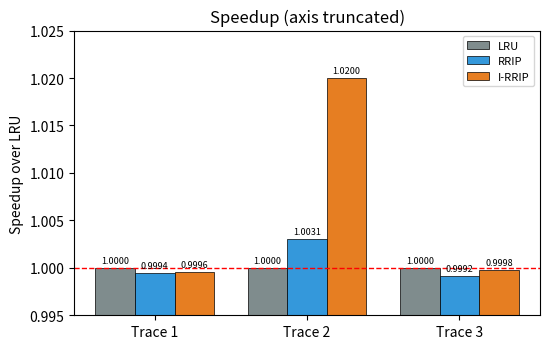
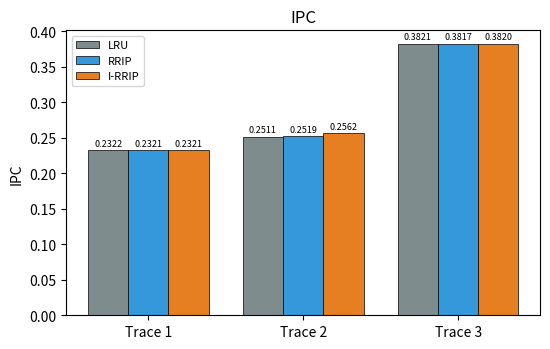
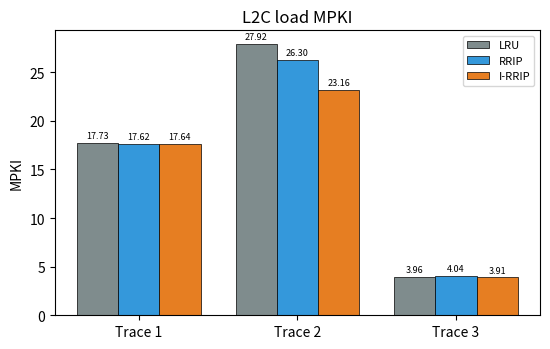
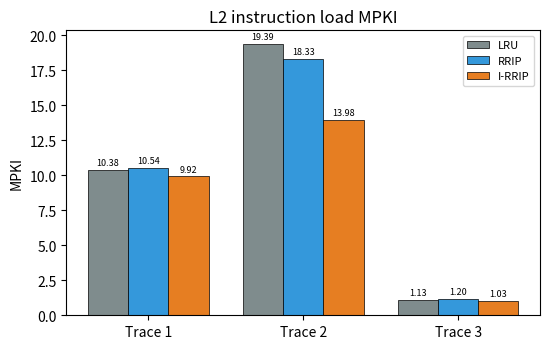
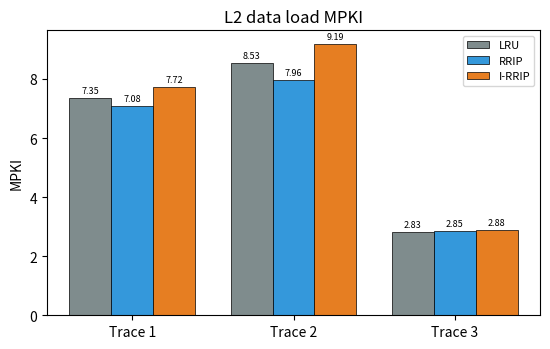

Write Python code to recreate these figures, in order.
import os
import numpy as np
import matplotlib
matplotlib.use("Agg")
import matplotlib.pyplot as plt

OUT = "results"
os.makedirs(OUT, exist_ok=True)

traces   = ["Trace 1", "Trace 2", "Trace 3"]
policies = ["LRU", "RRIP", "I-RRIP"]
colors   = {"LRU": "#7f8c8d", "RRIP": "#3498db", "I-RRIP": "#e67e22"}

# Values copied from the six final logs (one entry per trace)
ipc = {"LRU":    [0.232204, 0.251130, 0.382061],
       "RRIP":   [0.232075, 0.251900, 0.381743],
       "I-RRIP": [0.232104, 0.256164, 0.381987]}
l2c = {"LRU":    [17.7302, 27.9234, 3.95904],
       "RRIP":   [17.6155, 26.2957, 4.04324],
       "I-RRIP": [17.6440, 23.1610, 3.90752]}
l2i = {"LRU":    [10.3843, 19.3908, 1.12584],
       "RRIP":   [10.5360, 18.3329, 1.19624],
       "I-RRIP": [9.92488, 13.9760, 1.02580]}
l2d = {"LRU":    [7.34592, 8.53252, 2.83320],
       "RRIP":   [7.07956, 7.96284, 2.84700],
       "I-RRIP": [7.71916, 9.18504, 2.88172]}
speedup = {p: [ipc[p][i] / ipc["LRU"][i] for i in range(3)] for p in policies}

def grouped(data, ylabel, title, name, decimals=2, ylim=None, hline=None):
    x, w = np.arange(len(traces)), 0.26
    fig, ax = plt.subplots(figsize=(5.6, 3.6))
    for i, p in enumerate(policies):
        bars = ax.bar(x + (i - 1) * w, data[p], w, label=p,
                      color=colors[p], edgecolor="black", linewidth=0.5)
        for b, v in zip(bars, data[p]):
            ax.annotate(f"{v:.{decimals}f}", (b.get_x() + b.get_width() / 2, v),
                        xytext=(0, 2), textcoords="offset points",
                        ha="center", va="bottom", fontsize=6.5)
    if hline is not None:
        ax.axhline(hline, color="red", ls="--", lw=1)
    if ylim:
        ax.set_ylim(*ylim)
    ax.set_xticks(x)
    ax.set_xticklabels(traces)
    ax.set_ylabel(ylabel)
    ax.set_title(title)
    ax.legend(fontsize=8)
    fig.tight_layout()
    fig.savefig(f"{OUT}/{name}.pdf")
    fig.savefig(f"{OUT}/{name}.png", dpi=200)
    plt.close(fig)
    print("wrote", name)

grouped(speedup, "Speedup over LRU", "Speedup (axis truncated)", "plot_speedup",
        decimals=4, ylim=(0.995, 1.025), hline=1.0)
grouped(ipc, "IPC", "IPC", "plot_ipc", decimals=4)
grouped(l2c, "MPKI", "L2C load MPKI", "plot_l2c_mpki", decimals=2)
grouped(l2i, "MPKI", "L2 instruction load MPKI", "plot_l2_instr_mpki", decimals=2)
grouped(l2d, "MPKI", "L2 data load MPKI", "plot_l2_data_mpki", decimals=2)
